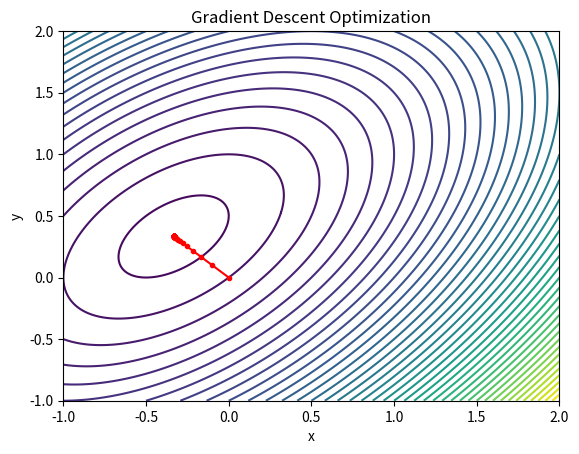

Reproduce this figure in Python.
import matplotlib.pyplot as plt
import numpy as np

def f(x, y):
    return x**2 + y**2 - x*y + x - y + 1

def grad_f(x, y):
    df_dx = 2*x - y + 1
    df_dy = 2*y - x - 1
    return [df_dx, df_dy]

def gradient_descent(starting_point, learning_rate, num_iterations):
    point = list(starting_point)
    points = [point.copy()]
    
    for _ in range(num_iterations):
        grad = grad_f(point[0], point[1])
        point[0] -= learning_rate * grad[0]
        point[1] -= learning_rate * grad[1]
        points.append(point.copy())
    
    return points

# Parameters
starting_point = [0, 0]
learning_rate = 0.1
num_iterations = 100

# Perform Gradient Descent
points = gradient_descent(starting_point, learning_rate, num_iterations)

# Extract points for plotting
x_points = [point[0] for point in points]
y_points = [point[1] for point in points]

# Create a grid of x and y values
x = np.linspace(-1, 2, 400)
y = np.linspace(-1, 2, 400)
X, Y = np.meshgrid(x, y)
Z = f(X, Y)

# Plot the results
plt.contour(X, Y, Z, levels=50)
plt.plot(x_points, y_points, 'r.-')
plt.title('Gradient Descent Optimization')
plt.xlabel('x')
plt.ylabel('y')
plt.show()
